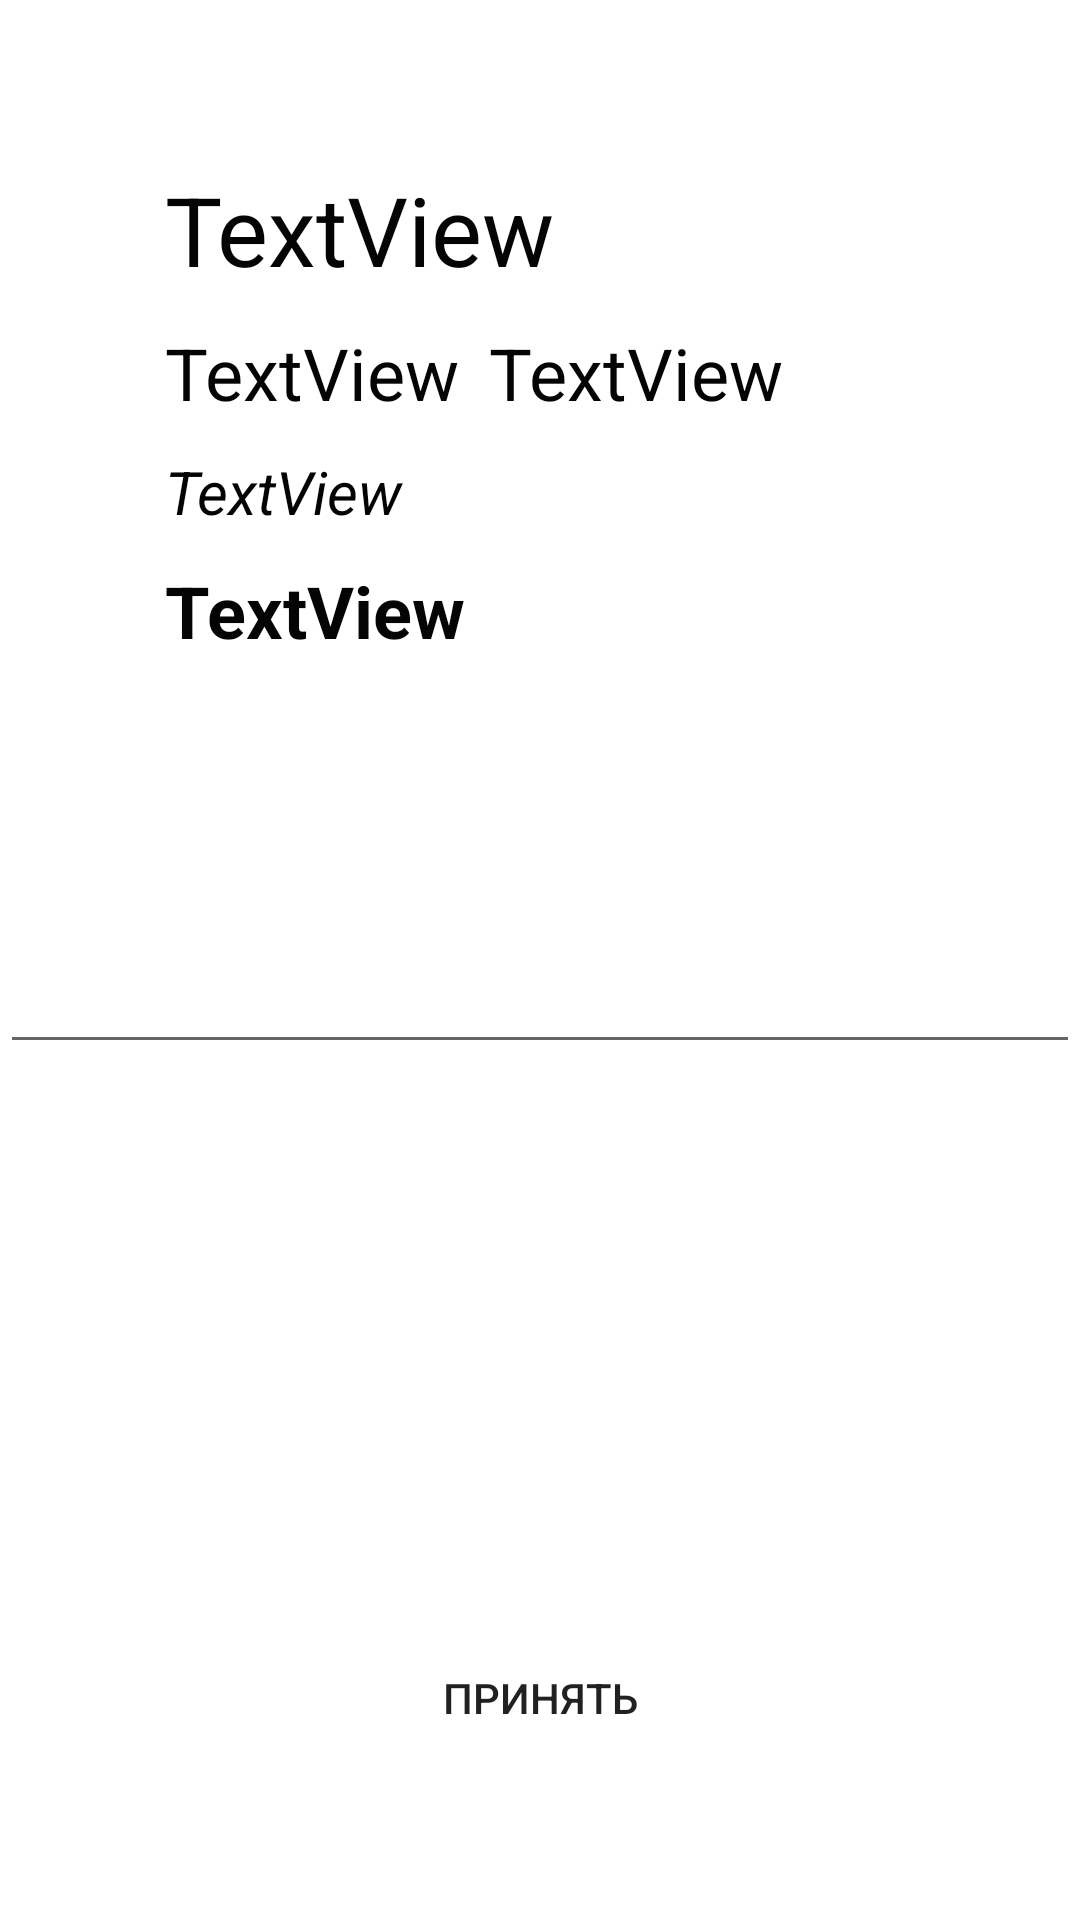

Android layout source for this screen:
<!-- AndroidManifest.xml: application theme Theme.SelectaSclad -->
<!-- res/layout/activity_priem.xml -->
<?xml version="1.0" encoding="utf-8"?>
<RelativeLayout xmlns:android="http://schemas.android.com/apk/res/android"
    xmlns:app="http://schemas.android.com/apk/res-auto"
    xmlns:tools="http://schemas.android.com/tools"
    android:layout_width="match_parent"
    android:layout_height="match_parent"
    android:background="@color/white"
    tools:context=".PriemActivity">
    <androidx.appcompat.widget.Toolbar
        android:id="@+id/toolbar"
        android:layout_width="match_parent"
        android:layout_height="?attr/actionBarSize" />

    <LinearLayout
        android:id="@+id/linerLayout"
        android:layout_width="match_parent"
        android:layout_height="wrap_content"
        android:layout_margin="50dp"
        android:orientation="vertical">

        <TextView
            android:id="@+id/textMaterial"
            android:layout_width="wrap_content"
            android:layout_height="wrap_content"
            android:textSize="32dp"
            android:textColor="@color/black"
            android:textStyle="normal"
            android:layout_margin="5dp"
            android:layout_weight="1"
            android:text="TextView" />

        <LinearLayout
            android:layout_width="wrap_content"
            android:layout_height="wrap_content"
            android:layout_weight="1"
            android:orientation="horizontal">

            <TextView
                android:id="@+id/textName"
                android:layout_width="wrap_content"
                android:layout_height="wrap_content"
                android:layout_margin="5dp"
                android:layout_weight="1"
                android:text="TextView"
                android:textColor="@color/black"
                android:textSize="24dp"
                 />

            <TextView
                android:id="@+id/textParam"
                android:layout_width="wrap_content"
                android:layout_height="wrap_content"
                android:layout_margin="5dp"
                android:layout_weight="1"
                android:text="TextView"
                android:textColor="@color/black"
                android:textSize="24dp"
                 />
        </LinearLayout>

        <TextView
            android:id="@+id/textArticle"
            android:layout_width="wrap_content"
            android:layout_height="wrap_content"
            android:textSize="20dp"
            android:textColor="@color/black"
            android:textStyle="italic"
            android:layout_margin="5dp"
            android:layout_weight="1"
            android:text="TextView" />

        <TextView
            android:id="@+id/textTotal"
            android:layout_width="wrap_content"
            android:layout_height="wrap_content"
            android:textSize="24dp"
            android:textColor="@color/black"
            android:textStyle="bold"
            android:layout_margin="5dp"
            android:layout_weight="1"
            android:text="TextView" />


    </LinearLayout>
    <EditText
        android:id="@+id/editTextTotal"
        android:layout_below="@id/linerLayout"
        android:layout_marginTop="20dp"
        android:layout_width="match_parent"
        android:layout_height="wrap_content"
        android:textStyle="bold"
        android:textSize="32dp"
        android:textColor="@color/black"
        android:textColorHint="@color/gray"
        android:gravity="center"
        android:inputType="number"/>





    <Button
        android:id="@+id/btn_add_new_total"
        android:layout_width="160dp"
        android:layout_height="wrap_content"
        android:layout_centerHorizontal="true"
        android:layout_alignParentBottom="true"
       android:layout_marginBottom="50dp"
        android:background="@drawable/btn_priem"
        android:text="@string/priem" />

</RelativeLayout>
<!-- resources referenced by this layout -->
<resources>
  <color name="black">#040404</color>
  <color name="gray">#9E9F9E</color>
  <color name="white">#FFFFFFFF</color>
  <string name="priem">ПРИНЯТЬ</string>
  <style name="Theme.SelectaSclad" parent="Base.Theme.SelectaSclad" />
  <style name="Base.Theme.SelectaSclad" parent="Theme.AppCompat.Light.NoActionBar">
          
          
      </style>
</resources>
